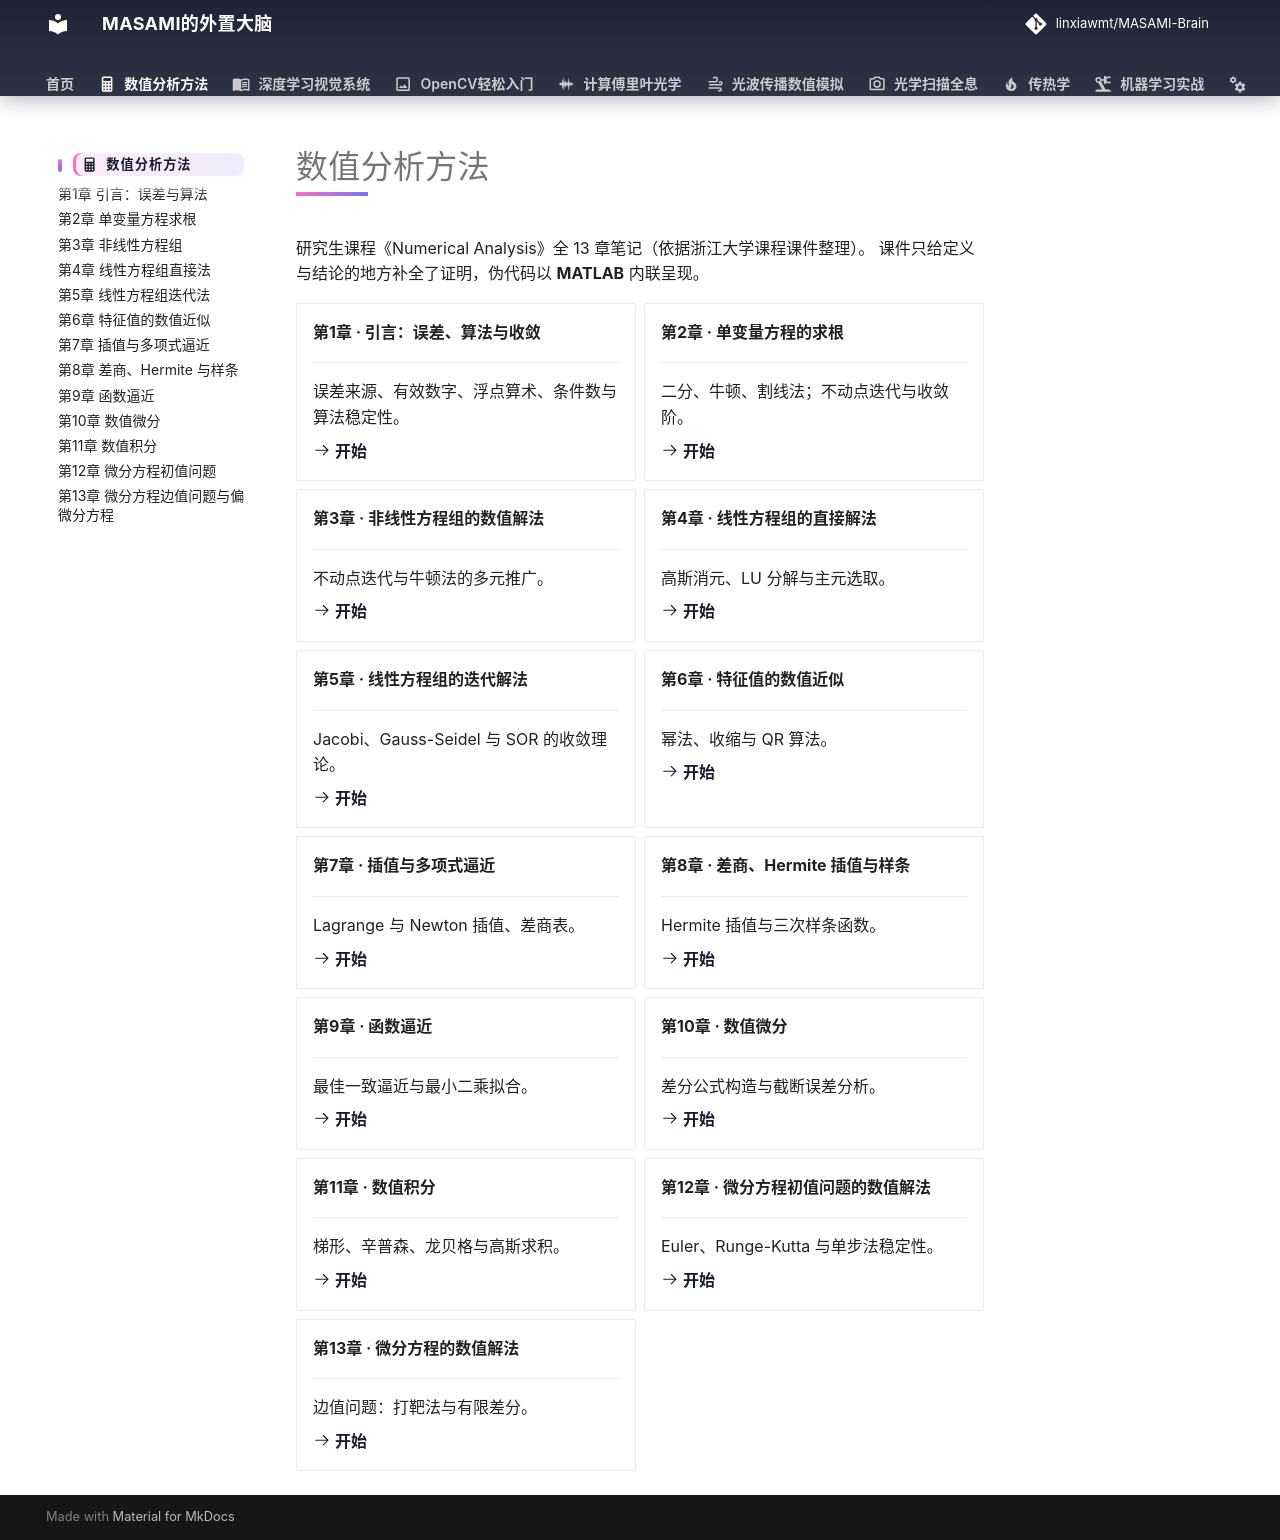

repository: linxiawmt/MASAMI-Brain · page: 数值分析方法/index.html · generator: mkdocs

---
icon: material/calculator
---

# 数值分析方法

研究生课程《Numerical Analysis》全 13 章笔记（依据浙江大学课程课件整理）。
课件只给定义与结论的地方补全了证明，伪代码以 **MATLAB** 内联呈现。

<div class="grid cards" markdown>

-   **第1章 · 引言：误差、算法与收敛**

    ---

    误差来源、有效数字、浮点算术、条件数与算法稳定性。

    [:octicons-arrow-right-24: 开始](ch01.md)

-   **第2章 · 单变量方程的求根**

    ---

    二分、牛顿、割线法；不动点迭代与收敛阶。

    [:octicons-arrow-right-24: 开始](ch02.md)

-   **第3章 · 非线性方程组的数值解法**

    ---

    不动点迭代与牛顿法的多元推广。

    [:octicons-arrow-right-24: 开始](ch03.md)

-   **第4章 · 线性方程组的直接解法**

    ---

    高斯消元、LU 分解与主元选取。

    [:octicons-arrow-right-24: 开始](ch04.md)

-   **第5章 · 线性方程组的迭代解法**

    ---

    Jacobi、Gauss-Seidel 与 SOR 的收敛理论。

    [:octicons-arrow-right-24: 开始](ch05.md)

-   **第6章 · 特征值的数值近似**

    ---

    幂法、收缩与 QR 算法。

    [:octicons-arrow-right-24: 开始](ch06.md)

-   **第7章 · 插值与多项式逼近**

    ---

    Lagrange 与 Newton 插值、差商表。

    [:octicons-arrow-right-24: 开始](ch07.md)

-   **第8章 · 差商、Hermite 插值与样条**

    ---

    Hermite 插值与三次样条函数。

    [:octicons-arrow-right-24: 开始](ch08.md)

-   **第9章 · 函数逼近**

    ---

    最佳一致逼近与最小二乘拟合。

    [:octicons-arrow-right-24: 开始](ch09.md)

-   **第10章 · 数值微分**

    ---

    差分公式构造与截断误差分析。

    [:octicons-arrow-right-24: 开始](ch10.md)

-   **第11章 · 数值积分**

    ---

    梯形、辛普森、龙贝格与高斯求积。

    [:octicons-arrow-right-24: 开始](ch11.md)

-   **第12章 · 微分方程初值问题的数值解法**

    ---

    Euler、Runge-Kutta 与单步法稳定性。

    [:octicons-arrow-right-24: 开始](ch12.md)

-   **第13章 · 微分方程的数值解法**

    ---

    边值问题：打靶法与有限差分。

    [:octicons-arrow-right-24: 开始](ch13.md)

</div>
